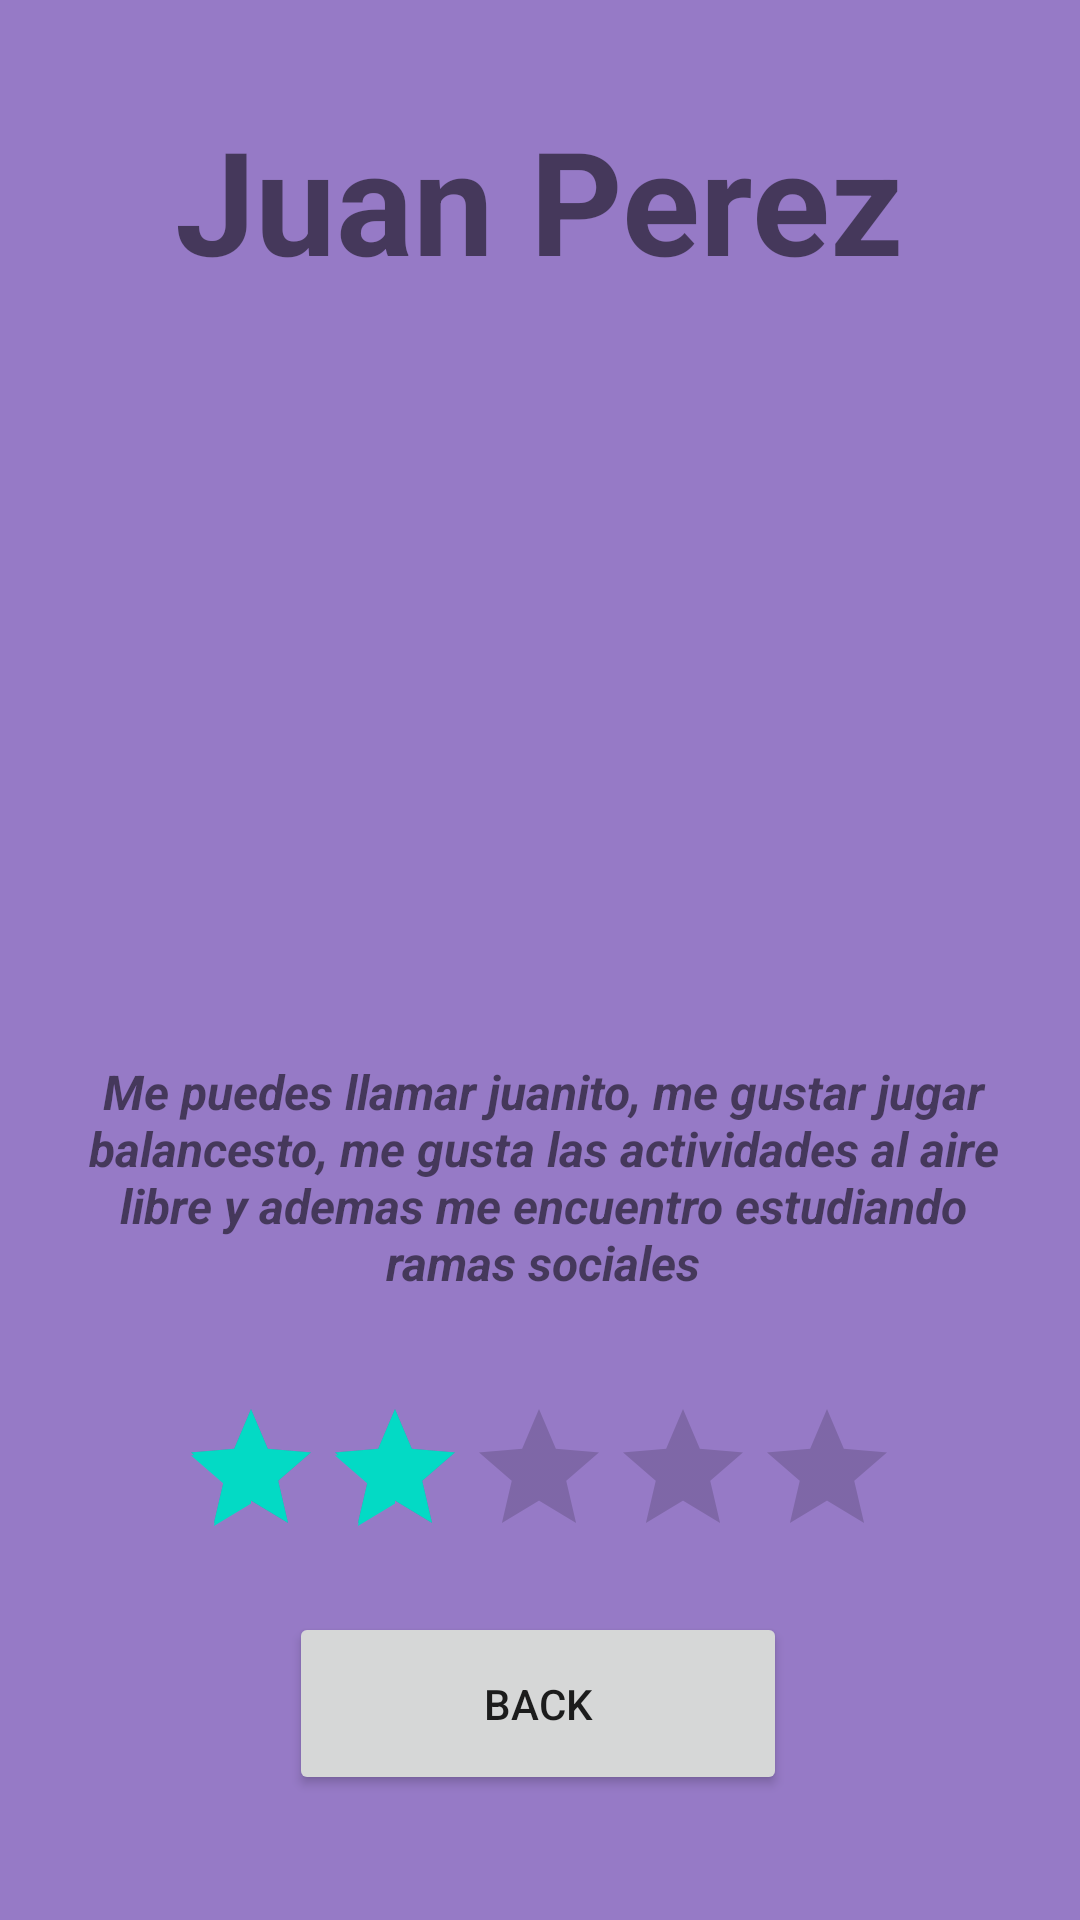

This screen was rendered from an Android layout file. Write that file and the resources it references.
<!-- AndroidManifest.xml: application theme Theme.FriendsR_App -->
<!-- res/layout/activity_persona2.xml -->
<?xml version="1.0" encoding="utf-8"?>
<androidx.constraintlayout.widget.ConstraintLayout xmlns:android="http://schemas.android.com/apk/res/android"
    xmlns:app="http://schemas.android.com/apk/res-auto"
    xmlns:tools="http://schemas.android.com/tools"
    android:layout_width="match_parent"
    android:layout_height="match_parent"
    android:background="#967AC6"
    tools:context=".Persona2">

    <TextView
        android:id="@+id/textView7"
        android:layout_width="303dp"
        android:layout_height="127dp"
        android:text="Juan Perez"
        android:textAlignment="center"
        android:textSize="48sp"
        android:textStyle="bold"
        app:layout_constraintBottom_toBottomOf="parent"
        app:layout_constraintEnd_toEndOf="parent"
        app:layout_constraintHorizontal_bias="0.494"
        app:layout_constraintStart_toStartOf="parent"
        app:layout_constraintTop_toTopOf="parent"
        app:layout_constraintVertical_bias="0.067" />

    <ImageView
        android:id="@+id/imageView"
        android:layout_width="259dp"
        android:layout_height="253dp"
        app:layout_constraintBottom_toBottomOf="parent"
        app:layout_constraintEnd_toEndOf="parent"
        app:layout_constraintStart_toStartOf="parent"
        app:layout_constraintTop_toTopOf="parent"
        app:layout_constraintVertical_bias="0.301"
        app:srcCompat="@drawable/img_1" />

    <RatingBar
        android:id="@+id/ratingBar2"
        android:layout_width="wrap_content"
        android:layout_height="wrap_content"
        android:numStars="5"
        android:rating="2.0"
        android:stepSize="1.0"
        app:layout_constraintBottom_toBottomOf="parent"
        app:layout_constraintEnd_toEndOf="parent"
        app:layout_constraintHorizontal_bias="0.497"
        app:layout_constraintStart_toStartOf="parent"
        app:layout_constraintTop_toTopOf="parent"
        app:layout_constraintVertical_bias="0.799"
        tools:ignore="MissingConstraints" />

    <TextView
        android:id="@+id/texto2"
        android:layout_width="178dp"
        android:layout_height="49dp"
        app:layout_constraintBottom_toBottomOf="parent"
        app:layout_constraintEnd_toEndOf="parent"
        app:layout_constraintHorizontal_bias="0.497"
        app:layout_constraintStart_toStartOf="parent"
        app:layout_constraintTop_toTopOf="parent"
        app:layout_constraintVertical_bias="0.929" />

    <Button
        android:id="@+id/back2"
        android:layout_width="166dp"
        android:layout_height="61dp"
        android:text="BACK"
        app:layout_constraintBottom_toBottomOf="parent"
        app:layout_constraintEnd_toEndOf="parent"
        app:layout_constraintHorizontal_bias="0.497"
        app:layout_constraintStart_toStartOf="parent"
        app:layout_constraintTop_toTopOf="parent"
        app:layout_constraintVertical_bias="0.928" />

    <TextView
        android:id="@+id/textView8"
        android:layout_width="323dp"
        android:layout_height="106dp"
        android:text="Me puedes llamar juanito, me gustar jugar balancesto, me gusta las actividades al aire libre y ademas me encuentro estudiando ramas sociales"
        android:textAlignment="center"
        android:textSize="16sp"
        android:textStyle="bold|italic"
        app:layout_constraintBottom_toBottomOf="parent"
        app:layout_constraintEnd_toEndOf="parent"
        app:layout_constraintHorizontal_bias="0.53"
        app:layout_constraintStart_toStartOf="parent"
        app:layout_constraintTop_toTopOf="parent"
        app:layout_constraintVertical_bias="0.661" />
</androidx.constraintlayout.widget.ConstraintLayout>
<!-- resources referenced by this layout -->
<resources>
  <style name="Theme.FriendsR_App" parent="Theme.MaterialComponents.DayNight.DarkActionBar">
          
          <item name="colorPrimary">@color/purple_500</item>
          <item name="colorPrimaryVariant">@color/purple_700</item>
          <item name="colorOnPrimary">@color/white</item>
          
          <item name="colorSecondary">@color/teal_200</item>
          <item name="colorSecondaryVariant">@color/teal_700</item>
          <item name="colorOnSecondary">@color/black</item>
          
          <item name="android:statusBarColor" tools:targetApi="l">?attr/colorPrimaryVariant</item>
          
      </style>
  <!-- not gathered from this repository: default colours our renderer supplied (Android Studio template values) -->
  <color name="purple_500">#FF6200EE</color>
  <color name="purple_700">#FF3700B3</color>
  <color name="teal_200">#FF03DAC5</color>
  <color name="teal_700">#FF018786</color>
  <color name="black">#FF000000</color>
  <color name="white">#FFFFFFFF</color>
</resources>
